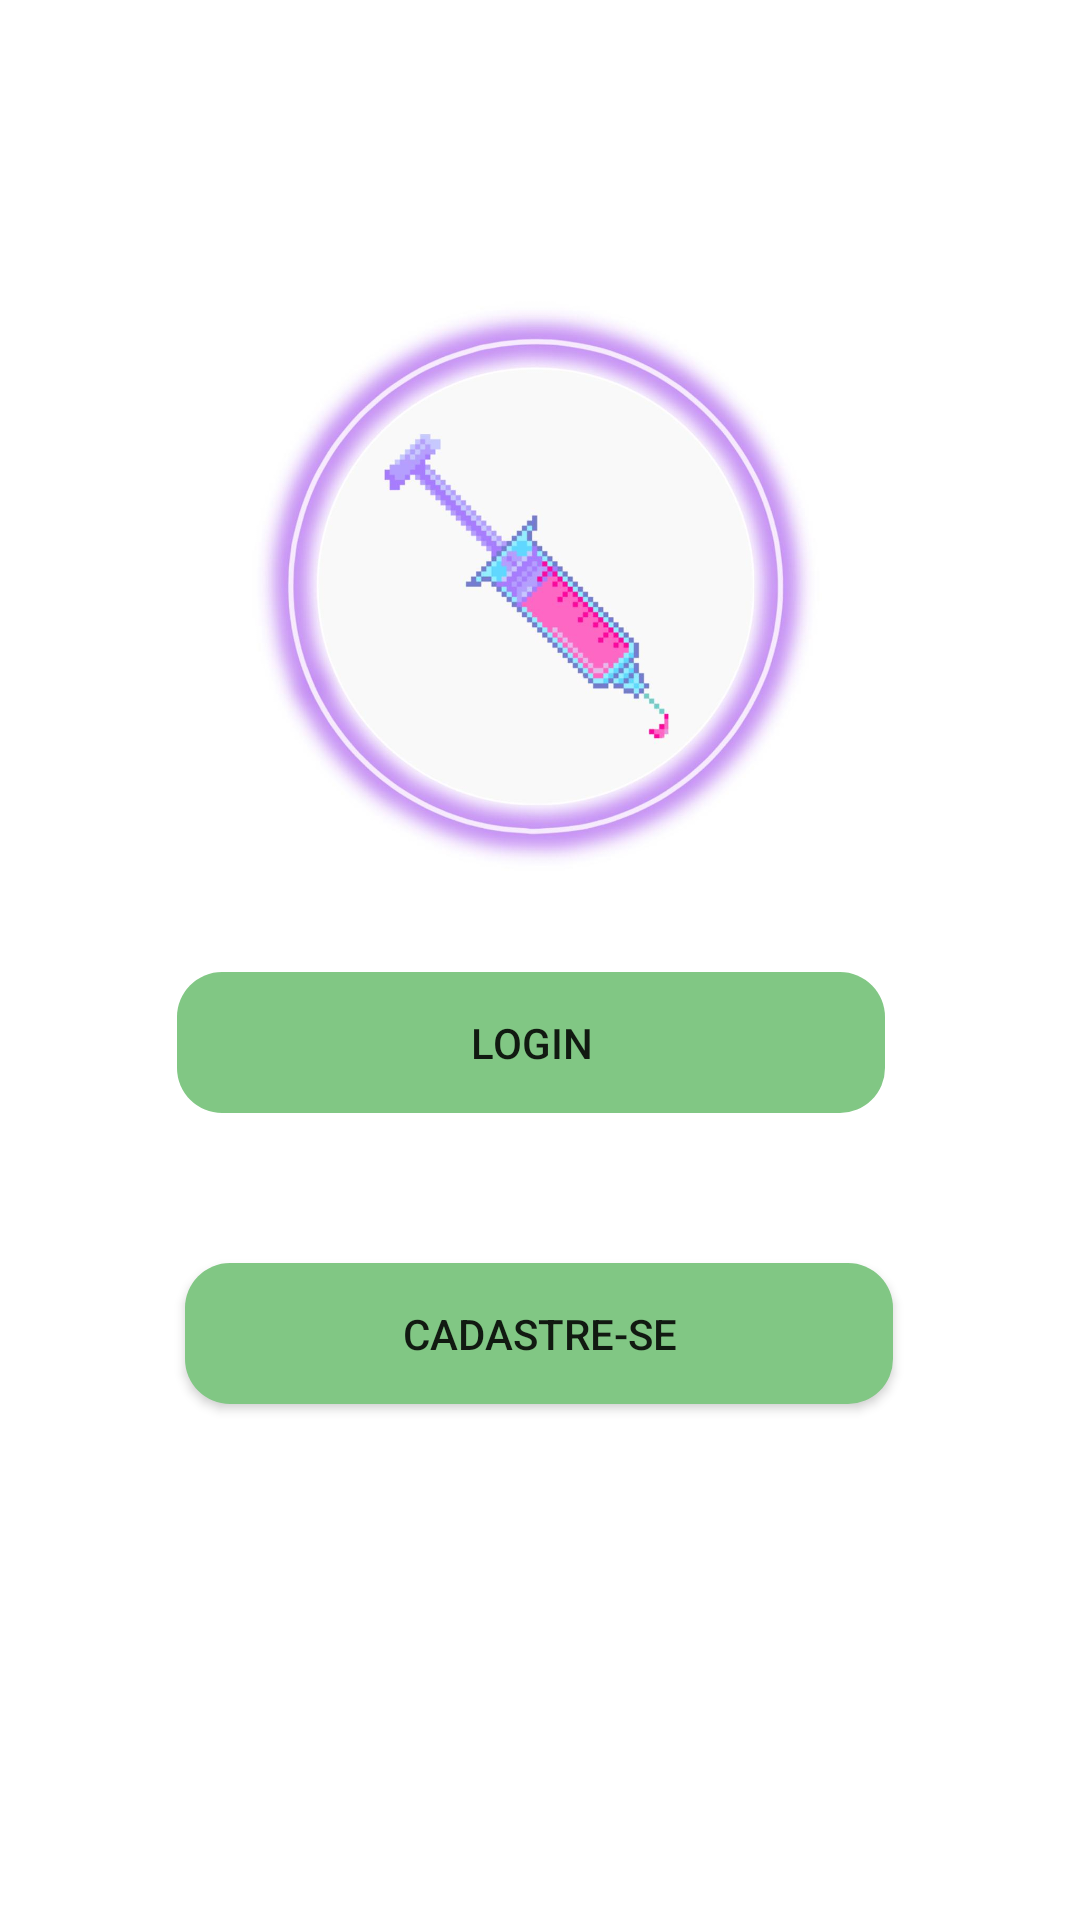

Android layout source for this screen:
<!-- AndroidManifest.xml: application theme AppTheme -->
<!-- res/layout/activity_main.xml -->
<?xml version="1.0" encoding="utf-8"?>
<androidx.constraintlayout.widget.ConstraintLayout xmlns:android="http://schemas.android.com/apk/res/android"
    xmlns:app="http://schemas.android.com/apk/res-auto"
    xmlns:tools="http://schemas.android.com/tools"
    android:layout_width="match_parent"
    android:layout_height="match_parent"
    tools:context=".MainActivity">

    <Button
        android:id="@+id/button"
        style="@style/Widget.AppCompat.Button.Borderless"
        android:layout_width="236dp"
        android:layout_height="47dp"
        android:layout_marginStart="163dp"
        android:layout_marginLeft="163dp"
        android:layout_marginTop="274dp"
        android:layout_marginEnd="160dp"
        android:layout_marginRight="160dp"
        android:background="@drawable/bg_botao"
        android:text="Login"
        app:layout_constraintBottom_toBottomOf="parent"
        app:layout_constraintEnd_toEndOf="parent"
        app:layout_constraintHorizontal_bias="0.524"
        app:layout_constraintStart_toStartOf="parent"
        app:layout_constraintTop_toTopOf="parent"
        app:layout_constraintVertical_bias="0.157" />

    <Button
        android:id="@+id/button4"
        android:layout_width="236dp"
        android:layout_height="47dp"
        android:background="@drawable/bg_botao"
        android:text="Cadastre-se"
        app:layout_constraintBottom_toBottomOf="parent"
        app:layout_constraintEnd_toEndOf="parent"
        app:layout_constraintHorizontal_bias="0.497"
        app:layout_constraintStart_toStartOf="parent"
        app:layout_constraintTop_toTopOf="parent"
        app:layout_constraintVertical_bias="0.71" />

    <ImageView
        android:id="@+id/imageView4"
        android:layout_width="225dp"
        android:layout_height="365dp"
        app:layout_constraintBottom_toBottomOf="parent"
        app:layout_constraintEnd_toEndOf="parent"
        app:layout_constraintHorizontal_bias="0.467"
        app:layout_constraintStart_toStartOf="parent"
        app:layout_constraintTop_toTopOf="parent"
        app:layout_constraintVertical_bias="0.054"
        app:srcCompat="@drawable/icone2" />


</androidx.constraintlayout.widget.ConstraintLayout>
<!-- resources referenced by this layout -->
<resources>
  <!-- drawable bg_botao (drawable) -->
  <?xml version="1.0" encoding="utf-8"?>
  <shape xmlns:android="http://schemas.android.com/apk/res/android">
  
      <solid  android:color="@color/colorPrimaryDark"/>
      <corners android:radius="15dp"/>
  
  </shape>
  <!-- drawable icone2: jpeg bitmap (drawable, 54029 bytes) -->
  <style name="AppTheme" parent="Theme.MaterialComponents.Light.NoActionBar">
          
          <item name="colorPrimary">@color/purple_200</item>
          <item name="colorPrimaryDark">@color/purple_200</item>
          <item name="colorAccent">@color/purple_200</item>
      </style>
  <color name="colorPrimaryDark">#81C784</color>
  <color name="purple_200">#bb86fc</color>
</resources>
